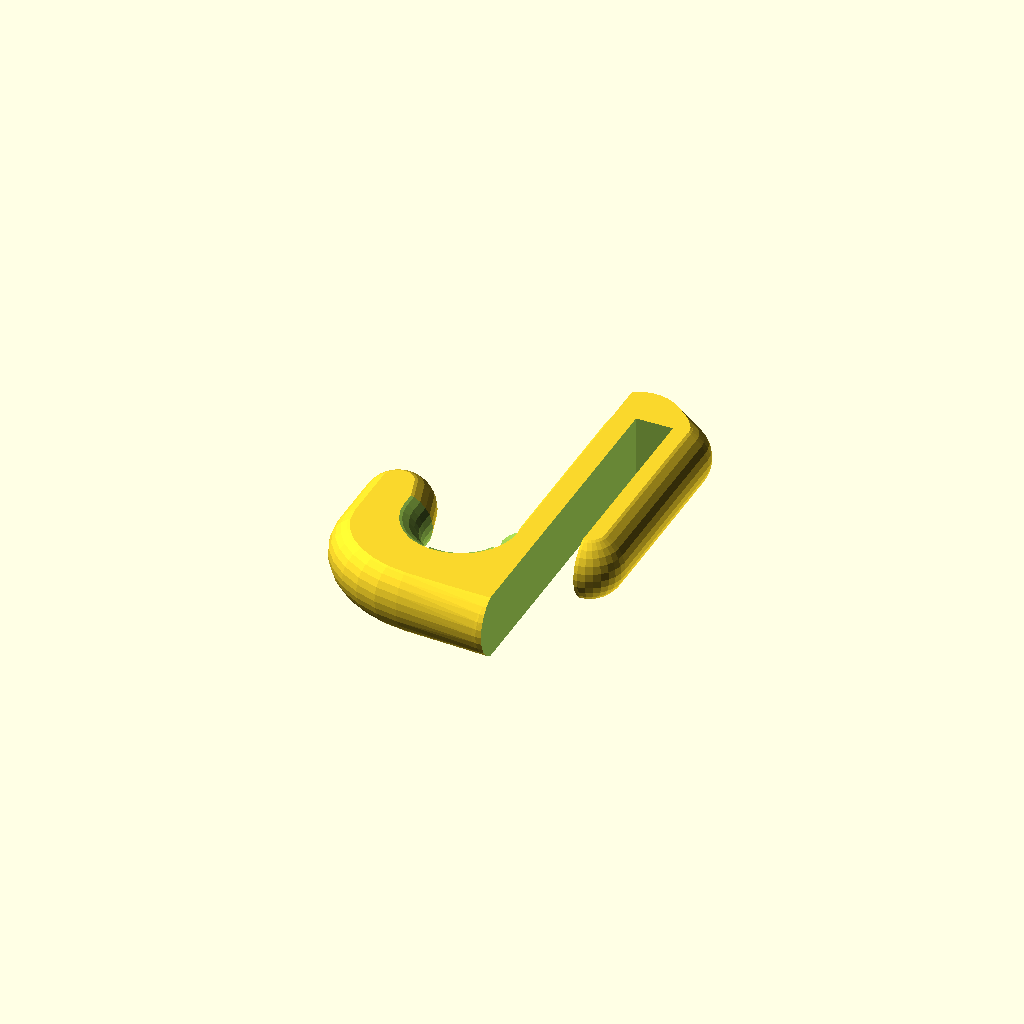
Cell 1 — every parameter at its default value.
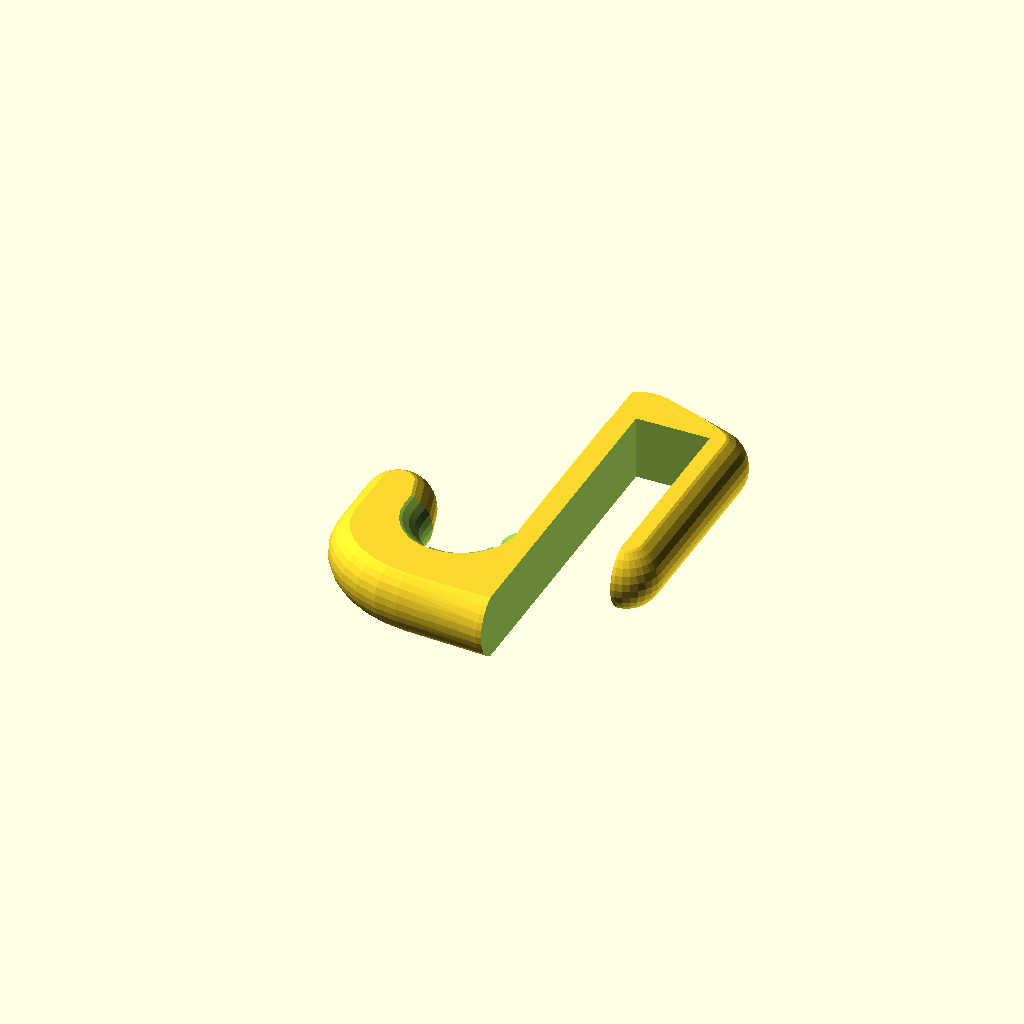
Cell 2 — pt set to 12.4, the other parameters unchanged.
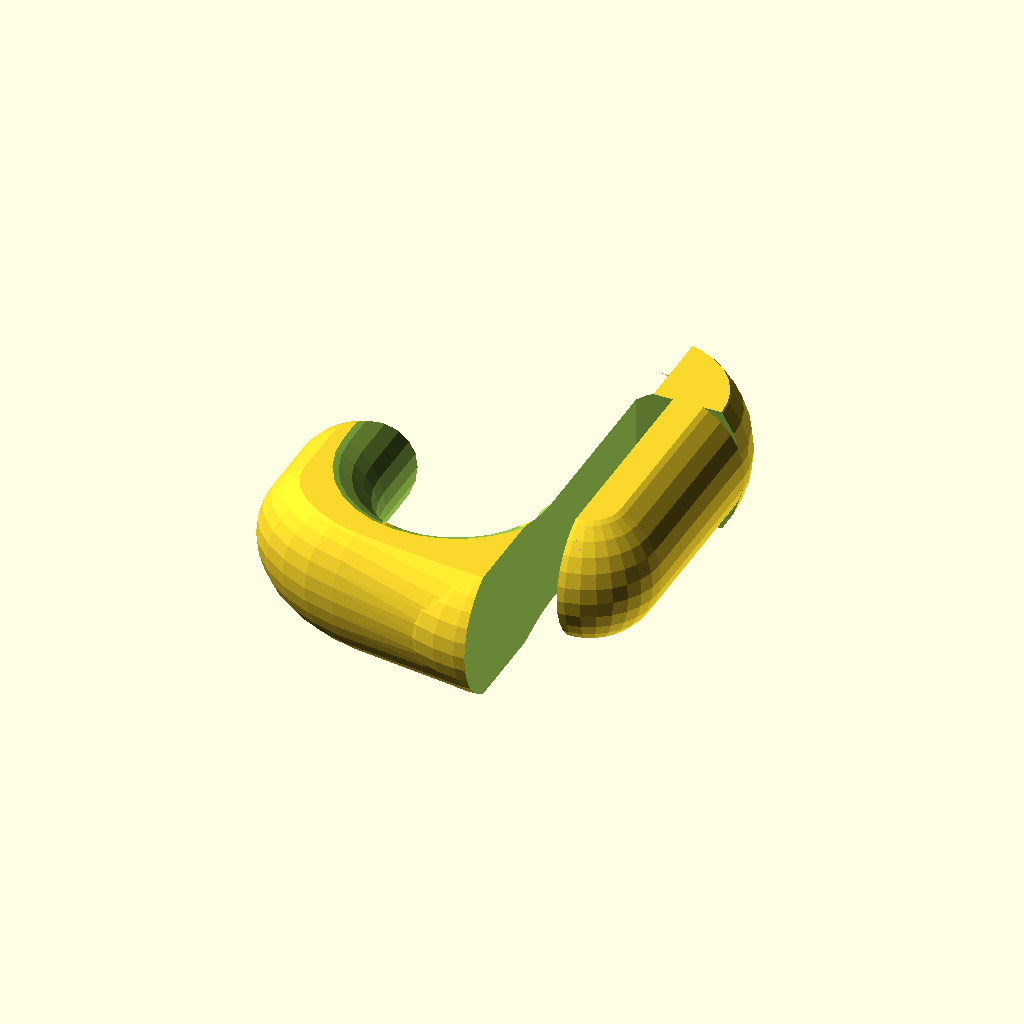
Cell 3: the same model with t = 12.
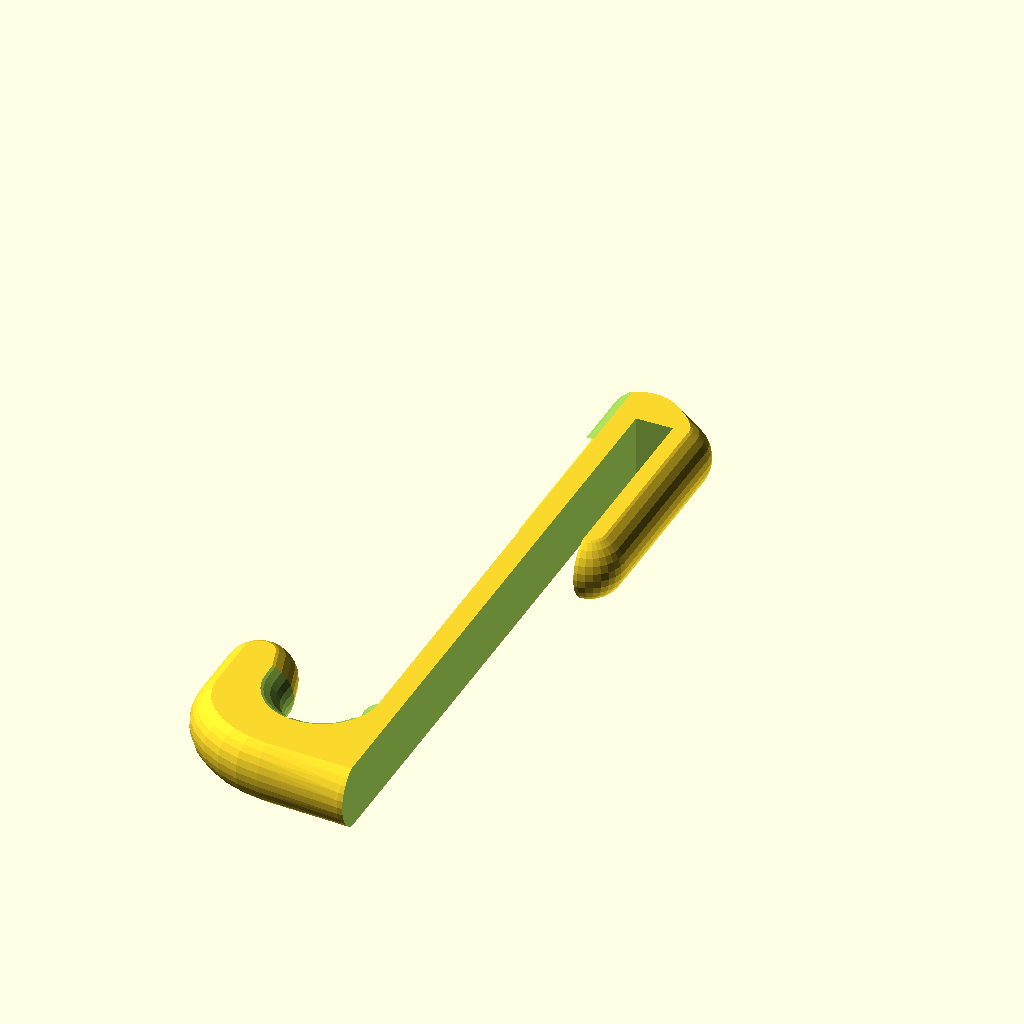
Cell 4 — dh set to 100, the other parameters unchanged.
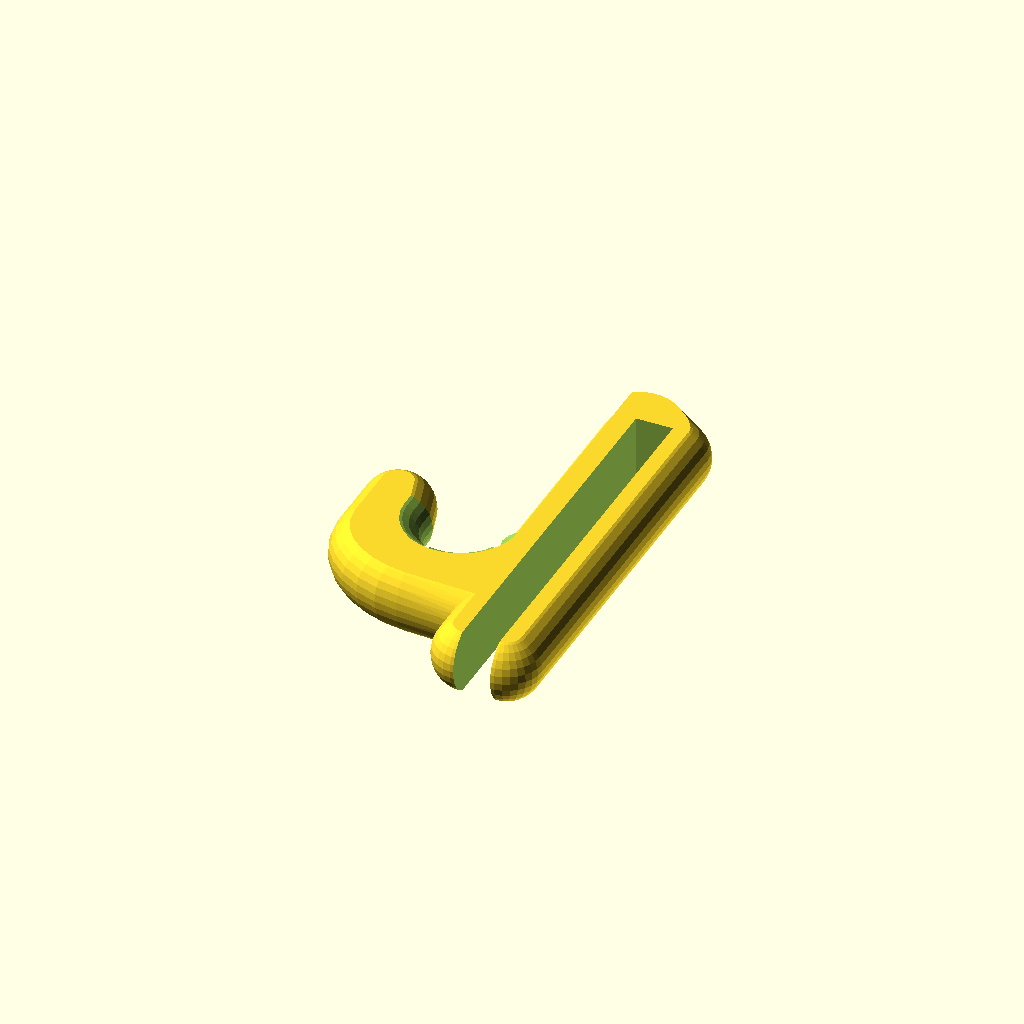
Cell 5 — wh set to 60, the other parameters unchanged.
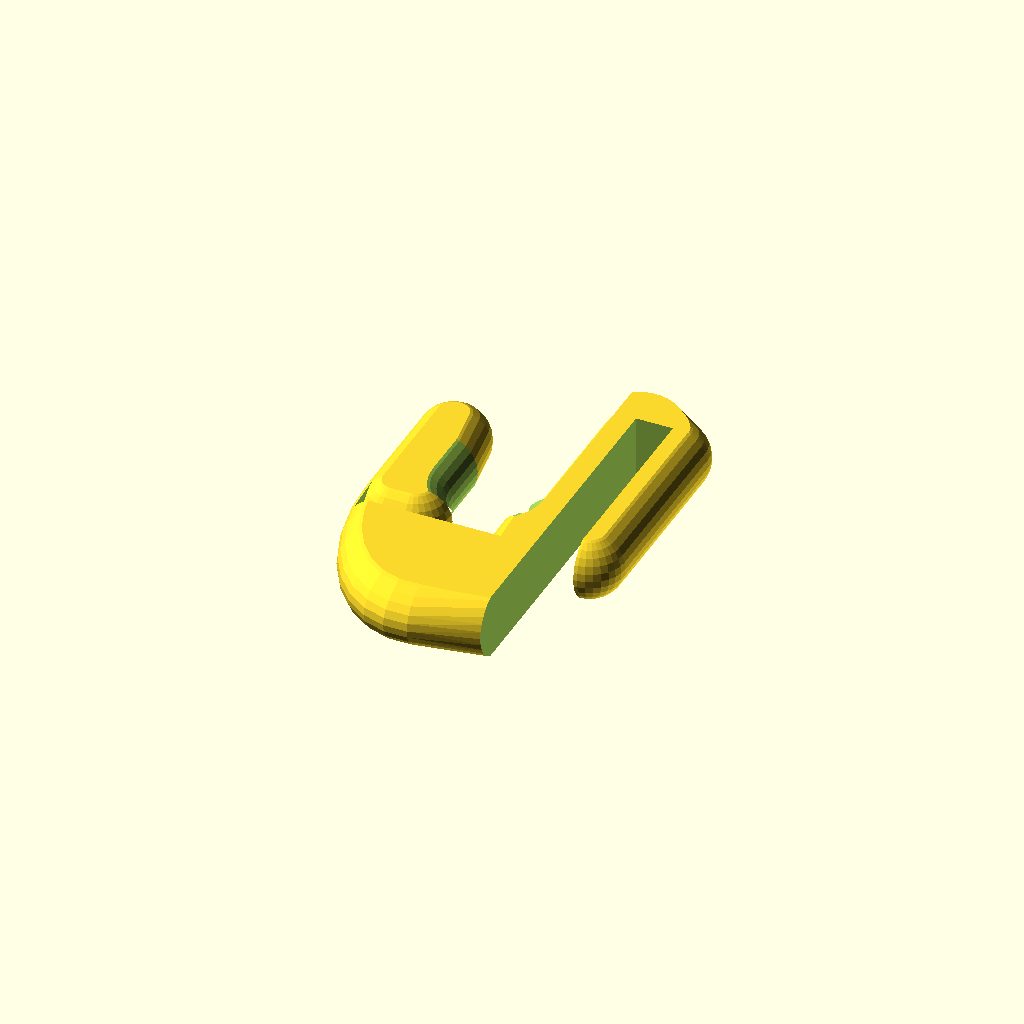
Cell 6 — dy set to 40, the other parameters unchanged.
All cells are drawn from one camera (rotation 55°, 0°, 25°, orthographic, colour scheme Cornfield), so only the parameter changes between them.
OpenSCAD source file process/various/shower_glass_hook/shower_glass_hook.scad:
//
//  Copyright (C) 11-04-2014 Jasper den Ouden.
//
//  This is free software: you can redistribute it and/or modify
//  it under the terms of the GNU General Public License as published
//  by the Free Software Foundation, either version 3 of the License, or
//  (at your option) any later version.
//

$fs=0.4;

pt = 6.2; //Plate thickness.
t  = 6;
th = t;
dh = 50;  //Dry  side height
wh = 30;  //Wet side height.

dx = 20+t; //Position of 'ball'.
dy = 20;

module plate_sub()
{
    translate([0,-8*dh,-4*t]) cube([pt,8*dh,8*t]);
}

module sgh_ws() //Wet side.
{
    hull()
    {   sphere(t);
        translate([0,-wh]) sphere(t);
        translate([pt,0])   sphere(t);
        translate([pt,-wh]) sphere(t);
    }
}
module sgh_ds() //Dry side.
{   difference()
    {   hull()
        {   scale(1.5) sphere(t);
            translate([0,-dh])  scale([1.5,1,1]) sphere(t);
            translate([pt,0])   sphere(t);
        }
        plate_sub(pt=8*dh);
    }
}
f=1;

module sgh_hook() //Add the hook bit.
{
    difference()
    {   
        hull()
        {   translate([-dx/2,dy/2-dh]) scale([dx,dy]/dx) rotate_extrude()
            {   translate([dx/2,0]) scale([th,t]/t) circle(t); 
            }
            translate([0,-dh]) scale([th,th,t]/t) sphere(t);
        }
        plate_sub(pt=8*dh);
        rotate(270) translate([-dx/2,dy/2-dh,-dh]) cube([dh,dh,8*dh]);
    }
    translate([-dx,dy-dh]) scale([th,th,t]/t) hull()
    {   sphere(t);
        translate([0,-dy/2]) sphere(t);
        translate([th/2,-dy/2]) sphere(t);
    }
}

module cut()
{   rotate_extrude() difference()
    {   translate(-t*[0,2]) square(t*[2,4]); 
        translate([2*t,0]) scale([th,t]/t) circle(t);
    }
    rotate([-90,0,0]) linear_extrude() difference()
    {   square(4*[t,t],center=true);
        for(x=t*[2,-2]) translate([x,0]) scale([th,t]/t) circle(t);
    }
}

module shower_glass_hook()
{
    difference()
    {   intersection()
        {   union()
            {   sgh_ds();
                sgh_ws();
                sgh_hook();
            }
            cube([dh*8,dh*8,1.8*t],center=true);
        }
        plate_sub();
        translate([-dx/2,0.8*t+dy/2-dh]) cut();
    }
}

shower_glass_hook();
Parameter table extracted from the source (name, type, default, range or options):
pt: number, default 6.2
t: number, default 6
dh: number, default 50
wh: number, default 30
dy: number, default 20
